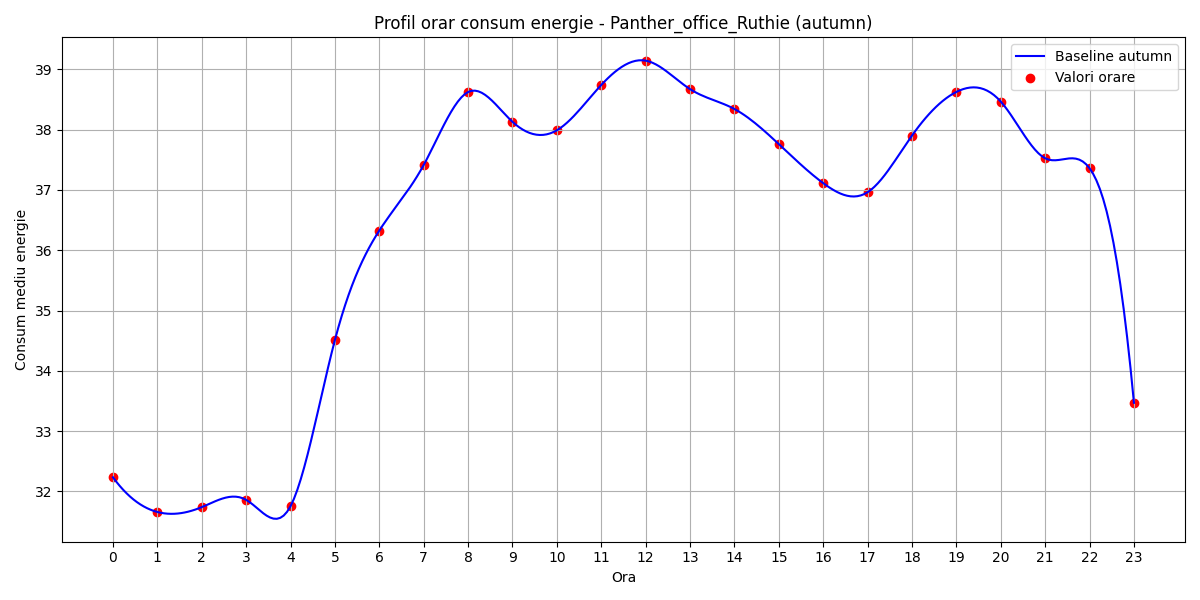

Data behind this chart, as committed beside it:
hour, B(t)
0, 32.23
1, 31.66
2, 31.74
3, 31.86
4, 31.76
5, 34.51
6, 36.33
7, 37.41
8, 38.62
9, 38.13
10, 37.99
11, 38.74
12, 39.14
13, 38.67
14, 38.34
15, 37.76
16, 37.11
17, 36.96
18, 37.9
19, 38.62
20, 38.46
21, 37.52
22, 37.36
23, 33.47
